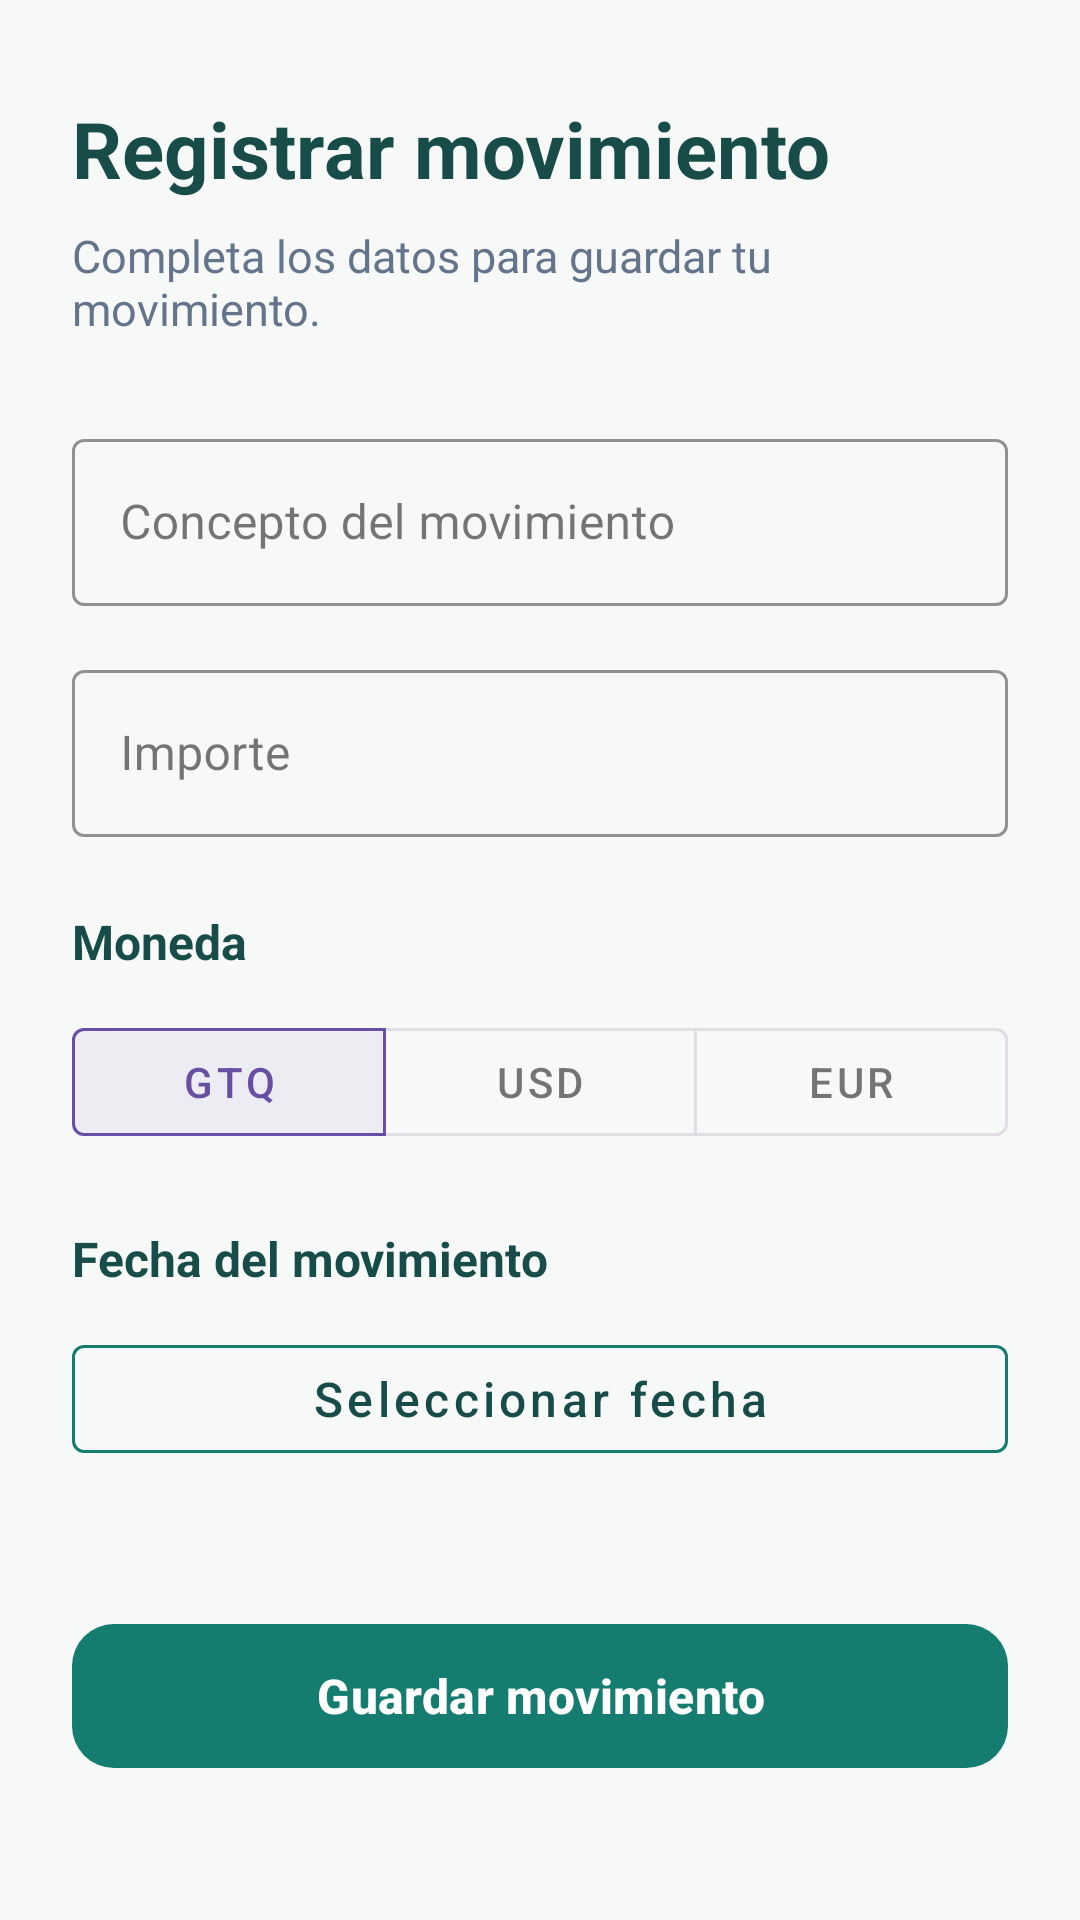

This screen was rendered from an Android layout file. Write that file and the resources it references.
<!-- AndroidManifest.xml: application theme Theme.MiControlFinanciero -->
<!-- res/layout/activity_registrar_movimiento.xml -->
<?xml version="1.0" encoding="utf-8"?>
<androidx.constraintlayout.widget.ConstraintLayout
    xmlns:android="http://schemas.android.com/apk/res/android"
    xmlns:app="http://schemas.android.com/apk/res-auto"
    xmlns:tools="http://schemas.android.com/tools"
    android:layout_width="match_parent"
    android:layout_height="match_parent"
    android:background="#F7F9F8"
    tools:context=".RegistrarMovimientoActivity">

    
    <TextView
        android:id="@+id/txtTituloMovimiento"
        android:layout_width="0dp"
        android:layout_height="wrap_content"
        android:layout_marginStart="24dp"
        android:layout_marginTop="32dp"
        android:layout_marginEnd="24dp"
        android:text="Registrar movimiento"
        android:textColor="#174C49"
        android:textSize="26sp"
        android:textStyle="bold"
        app:layout_constraintTop_toTopOf="parent"
        app:layout_constraintStart_toStartOf="parent"
        app:layout_constraintEnd_toEndOf="parent" />

    
    <TextView
        android:id="@+id/txtDescripcionMovimiento"
        android:layout_width="0dp"
        android:layout_height="wrap_content"
        android:layout_marginStart="24dp"
        android:layout_marginTop="8dp"
        android:layout_marginEnd="24dp"
        android:text="Completa los datos para guardar tu movimiento."
        android:textColor="#64748B"
        android:textSize="15sp"
        app:layout_constraintTop_toBottomOf="@id/txtTituloMovimiento"
        app:layout_constraintStart_toStartOf="parent"
        app:layout_constraintEnd_toEndOf="parent" />

    
    <com.google.android.material.textfield.TextInputLayout
        android:id="@+id/contenedorConcepto"
        style="@style/Widget.MaterialComponents.TextInputLayout.OutlinedBox"
        android:layout_width="0dp"
        android:layout_height="wrap_content"
        android:layout_marginStart="24dp"
        android:layout_marginTop="28dp"
        android:layout_marginEnd="24dp"
        android:hint="Concepto del movimiento"
        app:boxStrokeColor="#147D70"
        app:layout_constraintTop_toBottomOf="@id/txtDescripcionMovimiento"
        app:layout_constraintStart_toStartOf="parent"
        app:layout_constraintEnd_toEndOf="parent">

        
        <com.google.android.material.textfield.TextInputEditText
            android:id="@+id/edtConcepto"
            android:layout_width="match_parent"
            android:layout_height="wrap_content"
            android:inputType="textCapSentences"
            android:maxLength="100"
            android:singleLine="true" />

    </com.google.android.material.textfield.TextInputLayout>


    
    <com.google.android.material.textfield.TextInputLayout
        android:id="@+id/contenedorImporte"
        style="@style/Widget.MaterialComponents.TextInputLayout.OutlinedBox"
        android:layout_width="0dp"
        android:layout_height="wrap_content"
        android:layout_marginStart="24dp"
        android:layout_marginTop="16dp"
        android:layout_marginEnd="24dp"
        android:hint="Importe"
        app:boxStrokeColor="#147D70"
        app:layout_constraintTop_toBottomOf="@id/contenedorConcepto"
        app:layout_constraintStart_toStartOf="parent"
        app:layout_constraintEnd_toEndOf="parent">

        
        <com.google.android.material.textfield.TextInputEditText
            android:id="@+id/edtImporte"
            android:layout_width="match_parent"
            android:layout_height="wrap_content"
            android:inputType="numberDecimal"
            android:digits="0123456789."
            android:singleLine="true"
            android:maxLength="15" />

    </com.google.android.material.textfield.TextInputLayout>



    
    <TextView
        android:id="@+id/txtEtiquetaMoneda"
        android:layout_width="0dp"
        android:layout_height="wrap_content"
        android:layout_marginStart="24dp"
        android:layout_marginTop="24dp"
        android:layout_marginEnd="24dp"
        android:text="Moneda"
        android:textColor="#174C49"
        android:textSize="16sp"
        android:textStyle="bold"
        app:layout_constraintTop_toBottomOf="@id/contenedorImporte"
        app:layout_constraintStart_toStartOf="parent"
        app:layout_constraintEnd_toEndOf="parent" />

    
    <com.google.android.material.button.MaterialButtonToggleGroup
        android:id="@+id/grupoMonedas"
        android:layout_width="0dp"
        android:layout_height="wrap_content"
        android:layout_marginStart="24dp"
        android:layout_marginTop="12dp"
        android:layout_marginEnd="24dp"
        app:singleSelection="true"
        app:selectionRequired="true"
        app:checkedButton="@id/btnMonedaGTQ"
        app:layout_constraintTop_toBottomOf="@id/txtEtiquetaMoneda"
        app:layout_constraintStart_toStartOf="parent"
        app:layout_constraintEnd_toEndOf="parent">

        
        <com.google.android.material.button.MaterialButton
            android:id="@+id/btnMonedaGTQ"
            style="@style/Widget.MaterialComponents.Button.OutlinedButton"
            android:layout_width="0dp"
            android:layout_height="wrap_content"
            android:layout_weight="1"
            android:text="GTQ" />

        
        <com.google.android.material.button.MaterialButton
            android:id="@+id/btnMonedaUSD"
            style="@style/Widget.MaterialComponents.Button.OutlinedButton"
            android:layout_width="0dp"
            android:layout_height="wrap_content"
            android:layout_weight="1"
            android:text="USD" />

        
        <com.google.android.material.button.MaterialButton
            android:id="@+id/btnMonedaEUR"
            style="@style/Widget.MaterialComponents.Button.OutlinedButton"
            android:layout_width="0dp"
            android:layout_height="wrap_content"
            android:layout_weight="1"
            android:text="EUR" />

    </com.google.android.material.button.MaterialButtonToggleGroup>



    
    <TextView
        android:id="@+id/txtEtiquetaFecha"
        android:layout_width="0dp"
        android:layout_height="wrap_content"
        android:layout_marginStart="24dp"
        android:layout_marginTop="24dp"
        android:layout_marginEnd="24dp"
        android:text="Fecha del movimiento"
        android:textColor="#174C49"
        android:textSize="16sp"
        android:textStyle="bold"
        app:layout_constraintTop_toBottomOf="@id/grupoMonedas"
        app:layout_constraintStart_toStartOf="parent"
        app:layout_constraintEnd_toEndOf="parent" />

    
    <com.google.android.material.button.MaterialButton
        android:id="@+id/btnSeleccionarFecha"
        style="@style/Widget.MaterialComponents.Button.OutlinedButton"
        android:layout_width="0dp"
        android:layout_height="wrap_content"
        android:layout_marginStart="24dp"
        android:layout_marginTop="12dp"
        android:layout_marginEnd="24dp"
        android:text="Seleccionar fecha"
        android:textAllCaps="false"
        android:textSize="16sp"
        android:textColor="#174C49"
        app:strokeColor="#147D70"
        app:layout_constraintTop_toBottomOf="@id/txtEtiquetaFecha"
        app:layout_constraintStart_toStartOf="parent"
        app:layout_constraintEnd_toEndOf="parent" />


    
    <com.google.android.material.button.MaterialButton
        android:id="@+id/btnGuardarMovimiento"
        android:layout_width="0dp"
        android:layout_height="56dp"
        android:layout_marginStart="24dp"
        android:layout_marginTop="32dp"
        android:layout_marginEnd="24dp"
        android:layout_marginBottom="32dp"
        android:text="Guardar movimiento"
        android:textAllCaps="false"
        android:textSize="16sp"
        android:textStyle="bold"
        android:textColor="#FFFFFF"
        app:backgroundTint="#147D70"
        app:cornerRadius="14dp"
        app:layout_constraintTop_toBottomOf="@id/btnSeleccionarFecha"
        app:layout_constraintStart_toStartOf="parent"
        app:layout_constraintEnd_toEndOf="parent"
        app:layout_constraintBottom_toBottomOf="parent" />


</androidx.constraintlayout.widget.ConstraintLayout>
<!-- resources referenced by this layout -->
<resources>
  <style name="Theme.MiControlFinanciero" parent="Base.Theme.MiControlFinanciero" />
  <style name="Base.Theme.MiControlFinanciero" parent="Theme.Material3.DayNight.NoActionBar">
          
          
      </style>
</resources>
